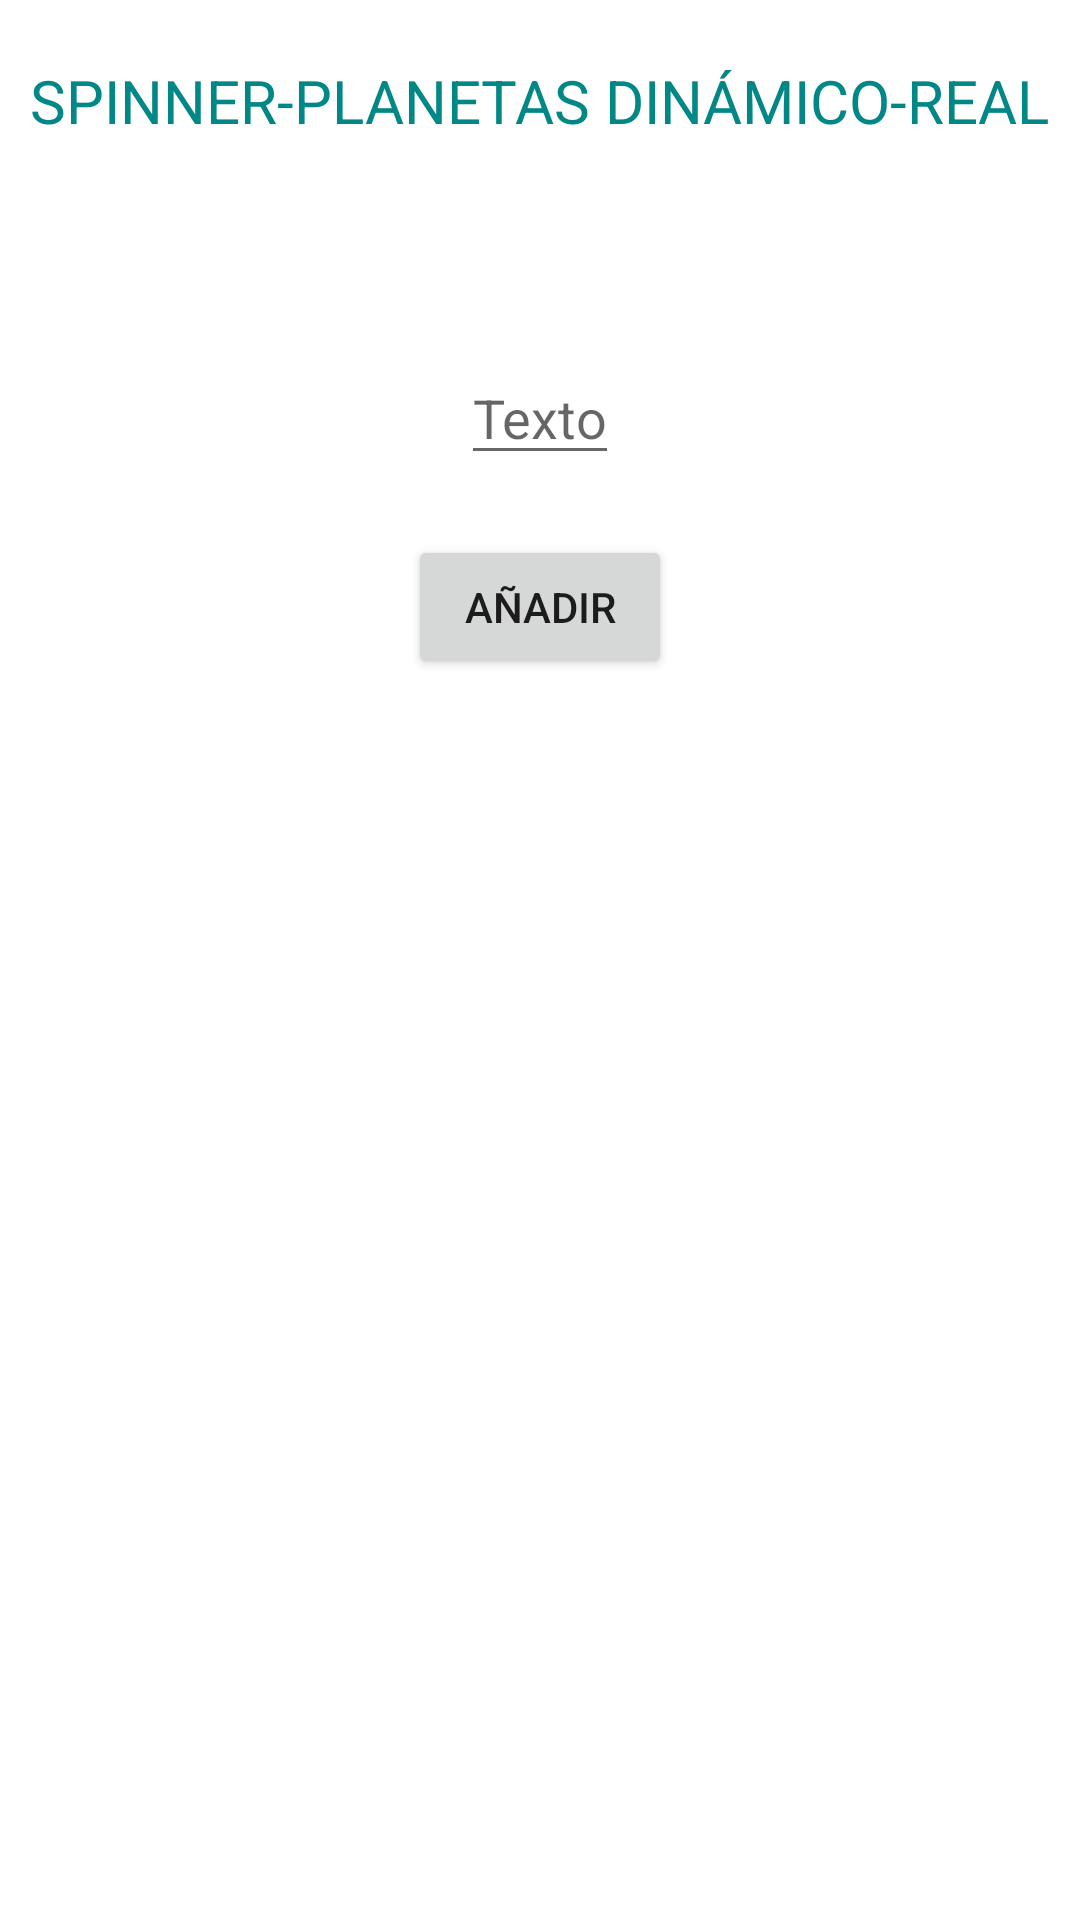

Write the Android layout XML for this screen, with the resource values it uses.
<!-- AndroidManifest.xml: application theme Theme.ListadosAdaptadores -->
<!-- res/layout/activity_list_view_dinamica.xml -->
<?xml version="1.0" encoding="utf-8"?>
<LinearLayout xmlns:android="http://schemas.android.com/apk/res/android"
    android:layout_width="match_parent"
    android:layout_height="match_parent"
    android:orientation="vertical"
    android:gravity="center|top">

    <TextView
        android:layout_width="wrap_content"
        android:layout_height="wrap_content"
        android:text="SPINNER-PLANETAS DINÁMICO-REAL"
        android:textSize="20sp"
        android:textColor="@color/teal_700"
        android:layout_marginTop="20dp"
        android:layout_marginBottom="30dp"/>

    <EditText
        android:id="@+id/etTexto"
        android:layout_width="wrap_content"
        android:layout_height="wrap_content"
        android:hint="Texto"
        android:layout_marginTop="40dp"/>
    <Button
        android:id="@+id/btnAñadir"
        android:layout_width="wrap_content"
        android:layout_height="wrap_content"
        android:text="Añadir"
        android:layout_marginTop="20dp"
        android:layout_marginBottom="40dp"/>
    
    <ListView
        android:id="@+id/lvDinamica"
        android:layout_width="match_parent"
        android:layout_height="wrap_content"
        android:divider="@color/purple_500"
        android:dividerHeight="5dp"/>
</LinearLayout>
<!-- resources referenced by this layout -->
<resources>
  <style name="Theme.ListadosAdaptadores" parent="Theme.MaterialComponents.DayNight.DarkActionBar">
          
          <item name="colorPrimary">@color/purple_500</item>
          <item name="colorPrimaryVariant">@color/purple_700</item>
          <item name="colorOnPrimary">@color/white</item>
          
          <item name="colorSecondary">@color/teal_200</item>
          <item name="colorSecondaryVariant">@color/teal_700</item>
          <item name="colorOnSecondary">@color/black</item>
          
          <item name="android:statusBarColor" tools:targetApi="l">?attr/colorPrimaryVariant</item>
          
      </style>
  <!-- not gathered from this repository: default colours our renderer supplied (Android Studio template values) -->
  <color name="purple_500">#FF6200EE</color>
  <color name="purple_700">#FF3700B3</color>
  <color name="teal_200">#FF03DAC5</color>
  <color name="teal_700">#FF018786</color>
  <color name="black">#FF000000</color>
  <color name="white">#FFFFFFFF</color>
</resources>
